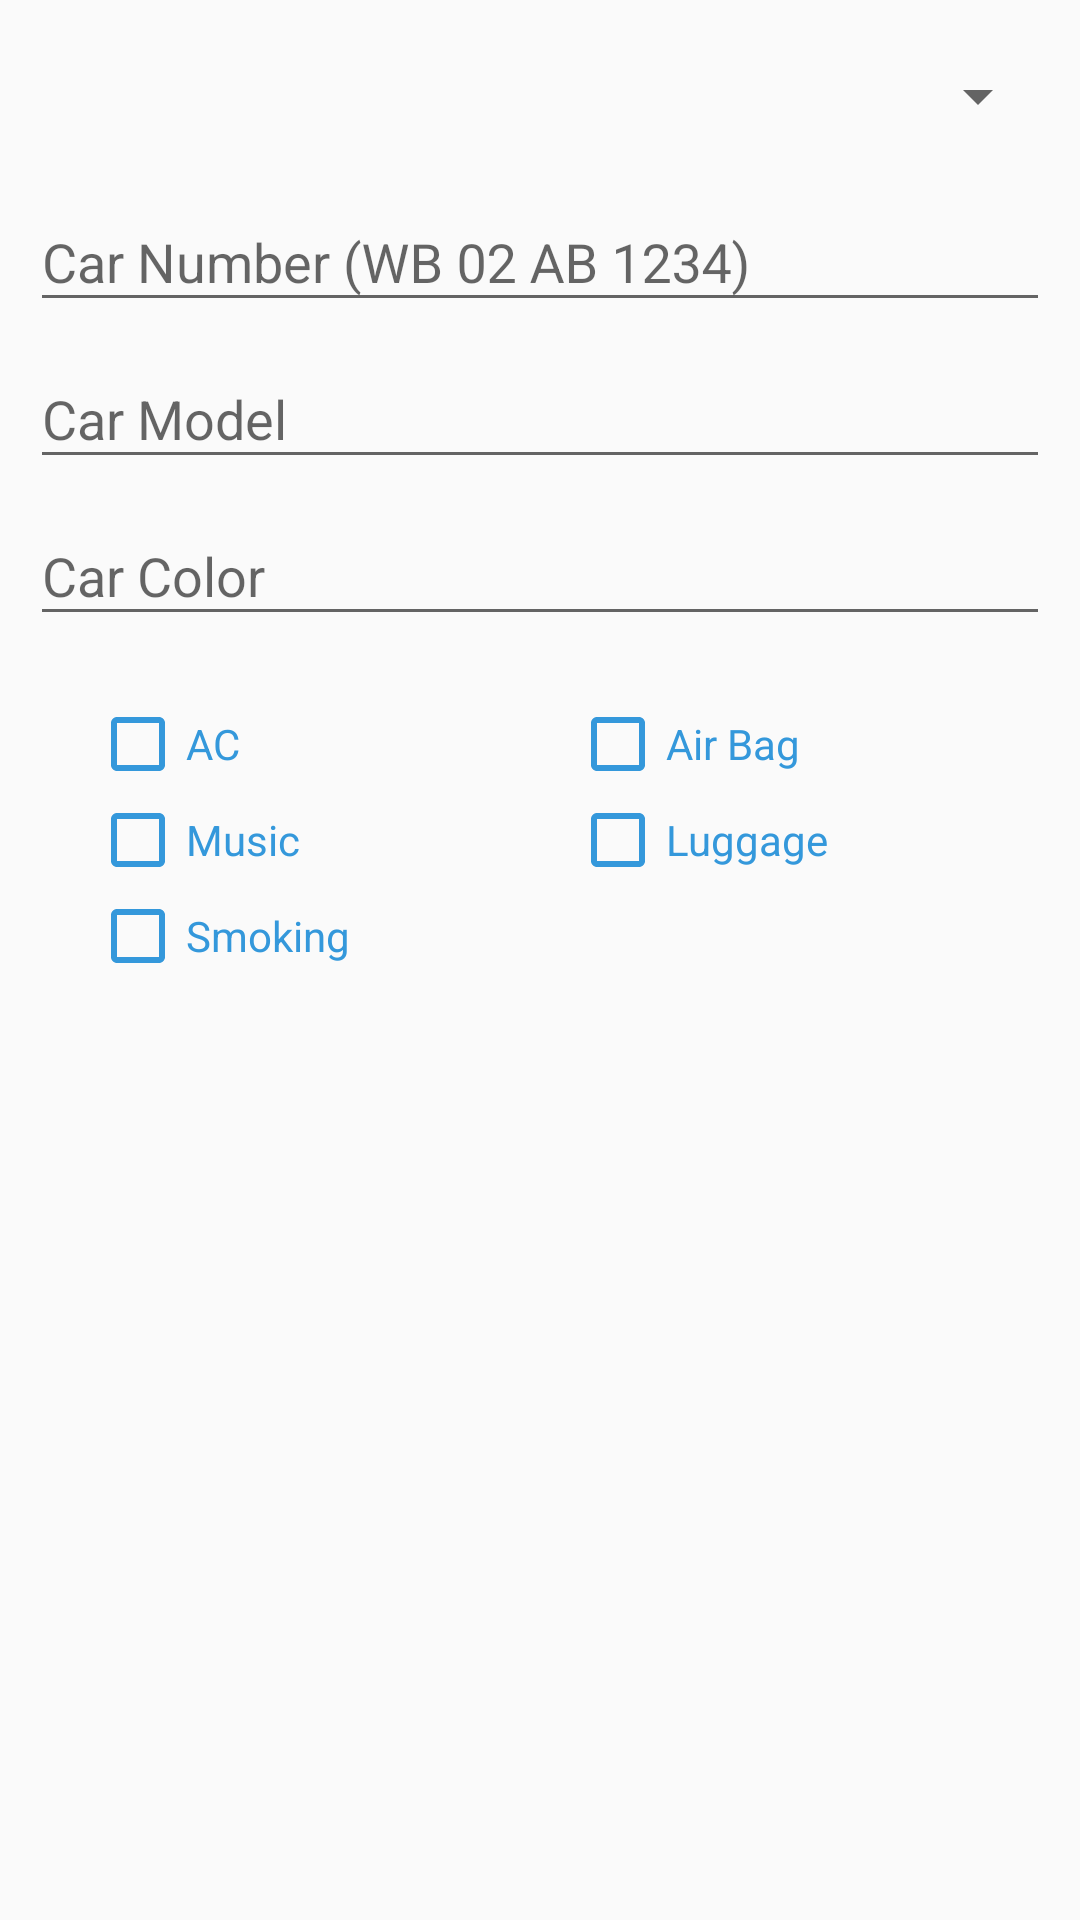

Produce the Android XML layout that renders to this screen, including the resource entries it uses.
<!-- AndroidManifest.xml: application theme AppTheme -->
<!-- res/layout/activity_car_add_edit.xml -->
<?xml version="1.0" encoding="utf-8"?>
<android.support.design.widget.CoordinatorLayout xmlns:android="http://schemas.android.com/apk/res/android"
    xmlns:app="http://schemas.android.com/apk/res-auto"
    android:layout_width="match_parent"
    android:layout_height="match_parent"
    xmlns:tools="http://schemas.android.com/tools"
    tools:context="com.example.example.CarAddEdit">

    <LinearLayout android:layout_width="match_parent"
        android:layout_height="match_parent"
        android:id="@+id/carAddEditMainView"
        android:layout_marginTop="10dp"
        android:padding="10dp"
        android:orientation="vertical"
        android:weightSum="1">

        <LinearLayout
            android:focusable="true"
            android:focusableInTouchMode="true"
            android:layout_width="0px"
            android:layout_height="0px">
        </LinearLayout>
        <Spinner
            android:id="@+id/carAddEditCarBrand"
            android:layout_width="match_parent"
            android:layout_height="wrap_content"
             />
        <android.support.design.widget.TextInputLayout
            android:id="@+id/layout_carAddEditCarBrandOther"
            android:layout_width="match_parent"
            android:layout_height="wrap_content">
            <EditText
                android:id="@+id/carAddEditCarBrandOther"
                android:layout_width="match_parent"
                android:hint="@string/car_brand"
                android:visibility="gone"
                android:layout_height="wrap_content" />
        </android.support.design.widget.TextInputLayout>
        <android.support.design.widget.TextInputLayout
            android:id="@+id/layout_carAddEditCarNumber"
            android:layout_width="match_parent"
            android:layout_height="wrap_content">
            <EditText
                android:id="@+id/carAddEditCarNumber"
                android:layout_width="match_parent"
                android:hint="@string/car_number"
                android:layout_height="wrap_content"
                android:inputType="textCapCharacters"/>
        </android.support.design.widget.TextInputLayout>

        <android.support.design.widget.TextInputLayout
            android:id="@+id/layout_carAddEditCarModel"
            android:layout_width="match_parent"
            android:layout_height="wrap_content">
            <EditText
                android:id="@+id/carAddEditCarModel"
                android:layout_width="match_parent"
                android:hint="@string/car_model"
                android:layout_height="wrap_content" />
        </android.support.design.widget.TextInputLayout>
        <android.support.design.widget.TextInputLayout
            android:id="@+id/layout_carAddEditCarColor"
            android:layout_width="match_parent"
            android:layout_height="wrap_content">
            <EditText
                android:id="@+id/carAddEditCarColor"
                android:layout_width="match_parent"
                android:hint="@string/car_color"
                android:layout_height="wrap_content" />
        </android.support.design.widget.TextInputLayout>
        <View android:id="@+id/dividerAfterCarDetail"
            style="@style/HorizontalDivider"
            android:layout_marginTop="10dp"/>
        <LinearLayout
            android:id="@+id/carAddEditCarPreferences"
            android:layout_width="fill_parent"
            android:layout_height="wrap_content"
            android:layout_weight="1"
            android:gravity="left"
            android:orientation="horizontal"
            android:layout_marginLeft="20dp"
            android:layout_marginTop="10dp">
            <LinearLayout
                android:layout_width="0dp"
                android:layout_height="wrap_content"
                android:layout_weight="1"
                android:orientation="vertical">
                <CheckBox android:id="@+id/carAddEditRadioAc"
                    android:layout_width="wrap_content"
                    android:layout_height="wrap_content"
                    android:text="@string/ac"
                    android:textColor="@color/checkboxEnabled"
                    android:buttonTint="@color/checkboxEnabled"
                    />
                <CheckBox android:id="@+id/carAddEditRadioMusic"
                    android:layout_width="wrap_content"
                    android:layout_height="wrap_content"
                    android:text="@string/music"
                    android:textColor="@color/checkboxEnabled"
                    android:buttonTint="@color/checkboxEnabled"
                    />
                <CheckBox android:id="@+id/carAddEditRadioSmoking"
                    android:layout_width="wrap_content"
                    android:layout_height="wrap_content"
                    android:text="@string/smoking"
                    android:textColor="@color/checkboxEnabled"
                    android:buttonTint="@color/checkboxEnabled"
                    />
            </LinearLayout>
            <LinearLayout
                android:layout_width="0dp"
                android:layout_height="wrap_content"
                android:layout_weight="1"
                android:orientation="vertical">
                <CheckBox android:id="@+id/carAddEditRadioAirbag"
                    android:layout_width="wrap_content"
                    android:layout_height="wrap_content"
                    android:text="@string/air_bag"
                    android:textColor="@color/checkboxEnabled"
                    android:buttonTint="@color/checkboxEnabled"
                    />
                <CheckBox android:id="@+id/carAddEditRadioLuggage"
                    android:layout_width="wrap_content"
                    android:layout_height="wrap_content"
                    android:text="@string/luggage"
                    android:textColor="@color/checkboxEnabled"
                    android:buttonTint="@color/checkboxEnabled"
                />
            </LinearLayout>
        </LinearLayout>
        <Button
            style="@style/button"
            android:id="@+id/carAddEditSave"
            android:text="@string/save"/>

    </LinearLayout>


   
</android.support.design.widget.CoordinatorLayout>
<!-- resources referenced by this layout -->
<resources>
  <item name="checkboxEnabled" type="color">#3498DB</item>
  <string name="ac">AC</string>
  <string name="air_bag">Air Bag</string>
  <string name="car_brand">Car Brand</string>
  <string name="car_color">Car Color</string>
  <string name="car_model">Car Model</string>
  <string name="car_number">Car Number (WB 02 AB 1234)</string>
  <string name="luggage">Luggage</string>
  <string name="music">Music</string>
  <string name="save">Save</string>
  <string name="smoking">Smoking</string>
  <style name="AppTheme" parent="AppTheme.Base">
  
      </style>
  <style name="AppTheme.Base" parent="Theme.AppCompat.Light.NoActionBar">
          <item name="colorPrimary">@color/primary</item>
          <item name="colorPrimaryDark">@color/primaryDark</item>
          <item name="colorAccent">@color/accent</item>
      </style>
  <item name="primary" type="color">#2b89ab</item>
  <item name="primaryDark" type="color">#267997</item>
  <item name="accent" type="color">#ff6c8a97</item>
</resources>
